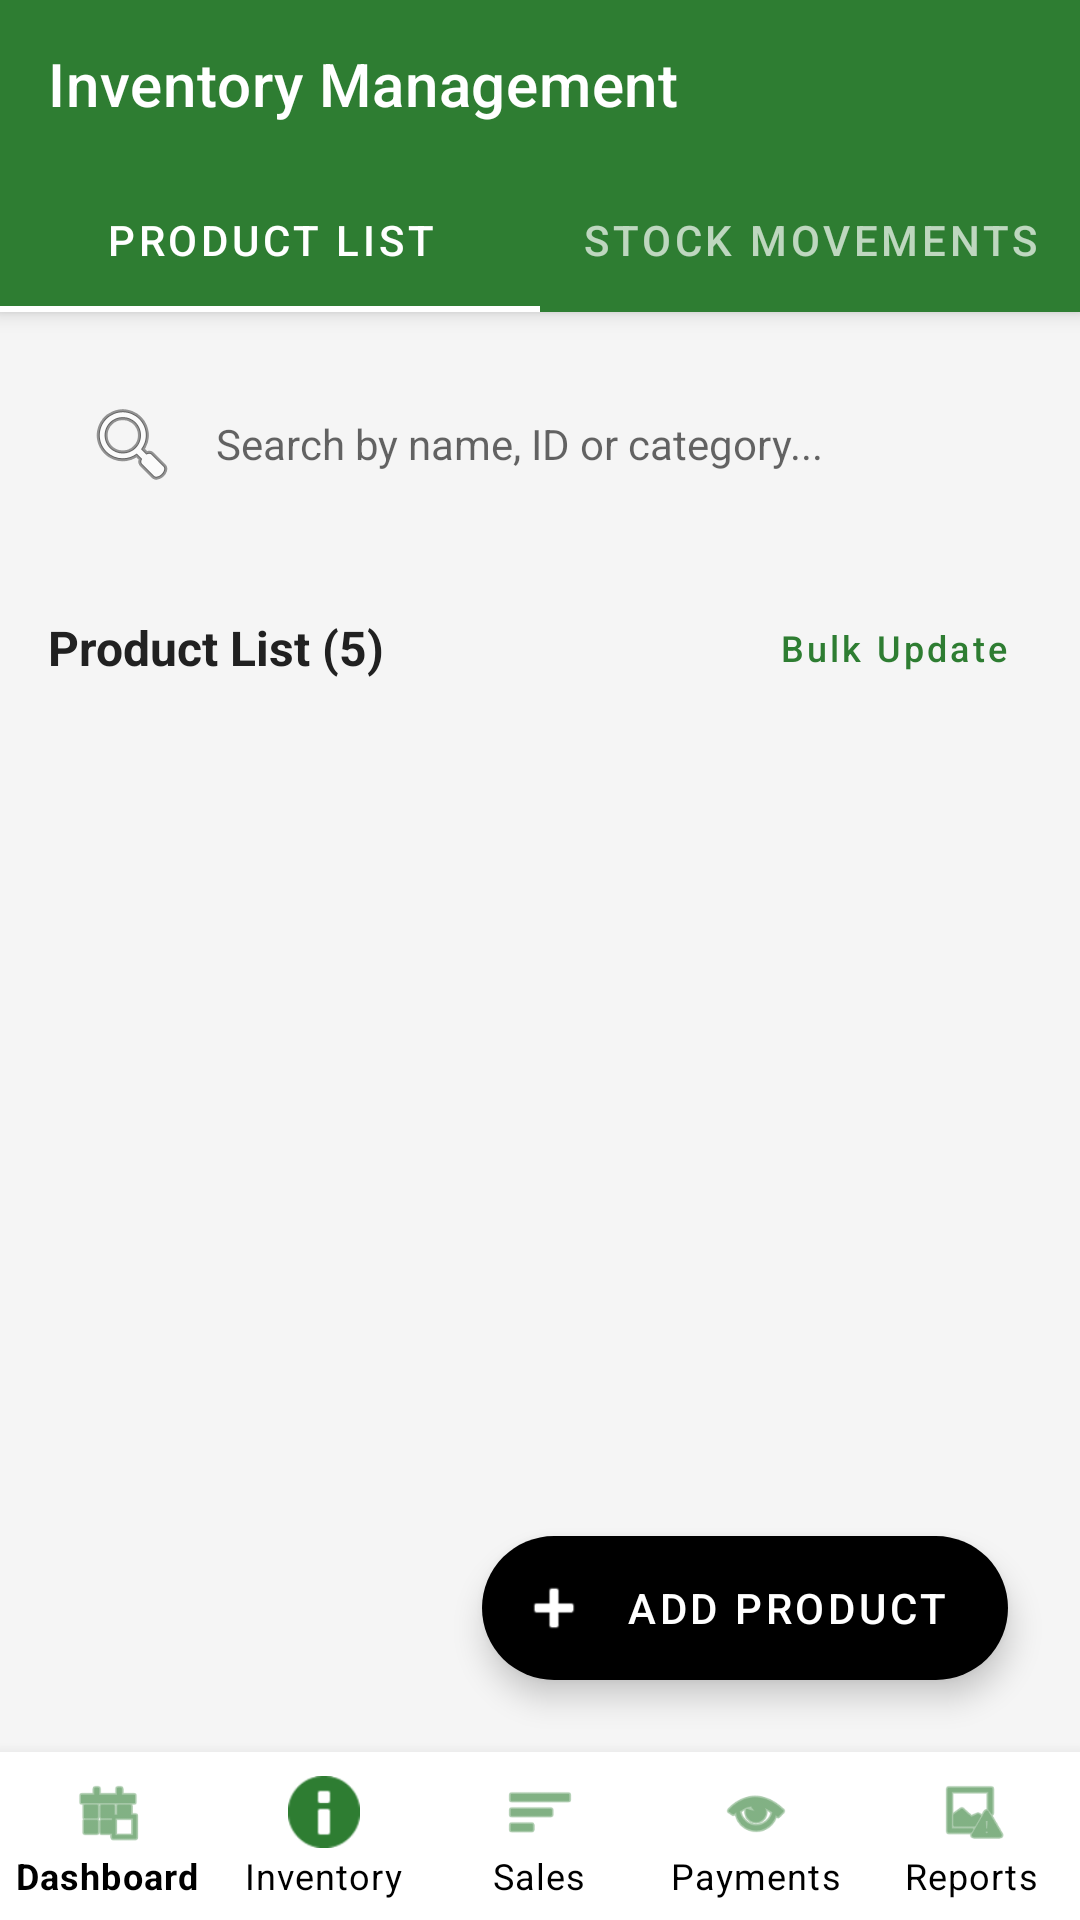

Android layout source for this screen:
<!-- AndroidManifest.xml: application theme Theme._2023R2022CS203MidProject -->
<!-- res/layout/activity_inventory.xml -->
<?xml version="1.0" encoding="utf-8"?>
<androidx.coordinatorlayout.widget.CoordinatorLayout xmlns:android="http://schemas.android.com/apk/res/android"
    xmlns:app="http://schemas.android.com/apk/res-auto"
    android:layout_width="match_parent"
    android:layout_height="match_parent"
    android:background="@color/background_light">

    <com.google.android.material.appbar.AppBarLayout
        android:layout_width="match_parent"
        android:layout_height="wrap_content"
        android:background="@color/primary_green"
        android:theme="@style/ThemeOverlay.MaterialComponents.Dark.ActionBar">

        <androidx.appcompat.widget.Toolbar
            android:id="@+id/toolbar"
            android:layout_width="match_parent"
            android:layout_height="?attr/actionBarSize"
            android:background="@color/primary_green"
            app:title="Inventory Management"
            app:titleTextColor="@color/white" />

        <com.google.android.material.tabs.TabLayout
            android:id="@+id/tabLayout"
            android:layout_width="match_parent"
            android:layout_height="wrap_content"
            android:background="@color/primary_green"
            app:tabIndicatorColor="@color/white"
            app:tabSelectedTextColor="@color/white"
            app:tabTextColor="#B0FFFFFF">

            <com.google.android.material.tabs.TabItem
                android:layout_width="wrap_content"
                android:layout_height="wrap_content"
                android:text="Product List" />

            <com.google.android.material.tabs.TabItem
                android:layout_width="wrap_content"
                android:layout_height="wrap_content"
                android:text="Stock Movements" />

        </com.google.android.material.tabs.TabLayout>

    </com.google.android.material.appbar.AppBarLayout>

    <androidx.core.widget.NestedScrollView
        android:layout_width="match_parent"
        android:layout_height="match_parent"
        android:layout_marginBottom="56dp"
        app:layout_behavior="@string/appbar_scrolling_view_behavior">

        <LinearLayout
            android:layout_width="match_parent"
            android:layout_height="wrap_content"
            android:orientation="vertical"
            android:padding="16dp">

            <EditText
                android:id="@+id/etSearch"
                android:layout_width="match_parent"
                android:layout_height="wrap_content"
                android:hint="Search by name, ID or category..."
                android:background="@drawable/bg_search_bar"
                android:padding="12dp"
                android:drawableStart="@android:drawable/ic_menu_search"
                android:drawablePadding="12dp"
                android:layout_marginBottom="16dp"
                android:elevation="2dp"
                android:textSize="14sp"/>

            <LinearLayout
                android:layout_width="match_parent"
                android:layout_height="wrap_content"
                android:orientation="horizontal"
                android:gravity="center_vertical"
                android:layout_marginBottom="12dp">

                <TextView
                    android:id="@+id/tvListCount"
                    android:layout_width="0dp"
                    android:layout_height="wrap_content"
                    android:layout_weight="1"
                    android:text="Product List (5)"
                    android:textSize="16sp"
                    android:textStyle="bold"
                    android:textColor="@color/text_main"/>

                <Button
                    android:id="@+id/btnBulkUpdate"
                    style="@style/Widget.MaterialComponents.Button.TextButton"
                    android:layout_width="wrap_content"
                    android:layout_height="wrap_content"
                    android:text="Bulk Update"
                    android:textSize="12sp"
                    android:textColor="@color/primary_green"
                    android:textAllCaps="false"/>
            </LinearLayout>

            <androidx.recyclerview.widget.RecyclerView
                android:id="@+id/recyclerViewInventory"
                android:layout_width="match_parent"
                android:layout_height="wrap_content"
                app:layoutManager="androidx.recyclerview.widget.LinearLayoutManager" />

        </LinearLayout>
    </androidx.core.widget.NestedScrollView>

    <com.google.android.material.floatingactionbutton.ExtendedFloatingActionButton
        android:id="@+id/fabAddProduct"
        android:layout_width="wrap_content"
        android:layout_height="wrap_content"
        android:layout_gravity="bottom|end"
        android:layout_marginEnd="24dp"
        android:layout_marginBottom="80dp"
        android:text="Add Product"
        android:textColor="@color/white"
        app:icon="@android:drawable/ic_input_add"
        app:iconTint="@color/white"
        app:backgroundTint="@color/black" />

    <com.google.android.material.bottomnavigation.BottomNavigationView
        android:id="@+id/bottom_navigation"
        android:layout_width="match_parent"
        android:layout_height="wrap_content"
        android:layout_gravity="bottom"
        android:background="@color/white"
        app:elevation="8dp"
        app:menu="@menu/admin_bottom_nav_menu"
        app:labelVisibilityMode="labeled"
        app:itemIconTint="@color/primary_green"
        app:itemTextColor="@color/black" />

</androidx.coordinatorlayout.widget.CoordinatorLayout>
<!-- resources referenced by this layout -->
<resources>
  <color name="background_light">#F5F5F5</color>
  <color name="black">#FF000000</color>
  <color name="primary_green">#2E7D32</color>
  <color name="text_main">#212121</color>
  <color name="white">#FFFFFFFF</color>
  <style name="Theme._2023R2022CS203MidProject" parent="Base.Theme._2023R2022CS203MidProject" />
  <style name="Base.Theme._2023R2022CS203MidProject" parent="Theme.MaterialComponents.Light.NoActionBar">
          
          <item name="colorPrimary">@color/primary_green</item>
          <item name="android:statusBarColor">@color/white</item>
          <item name="android:windowLightStatusBar" tools:targetApi="m">true</item>
      </style>
</resources>
